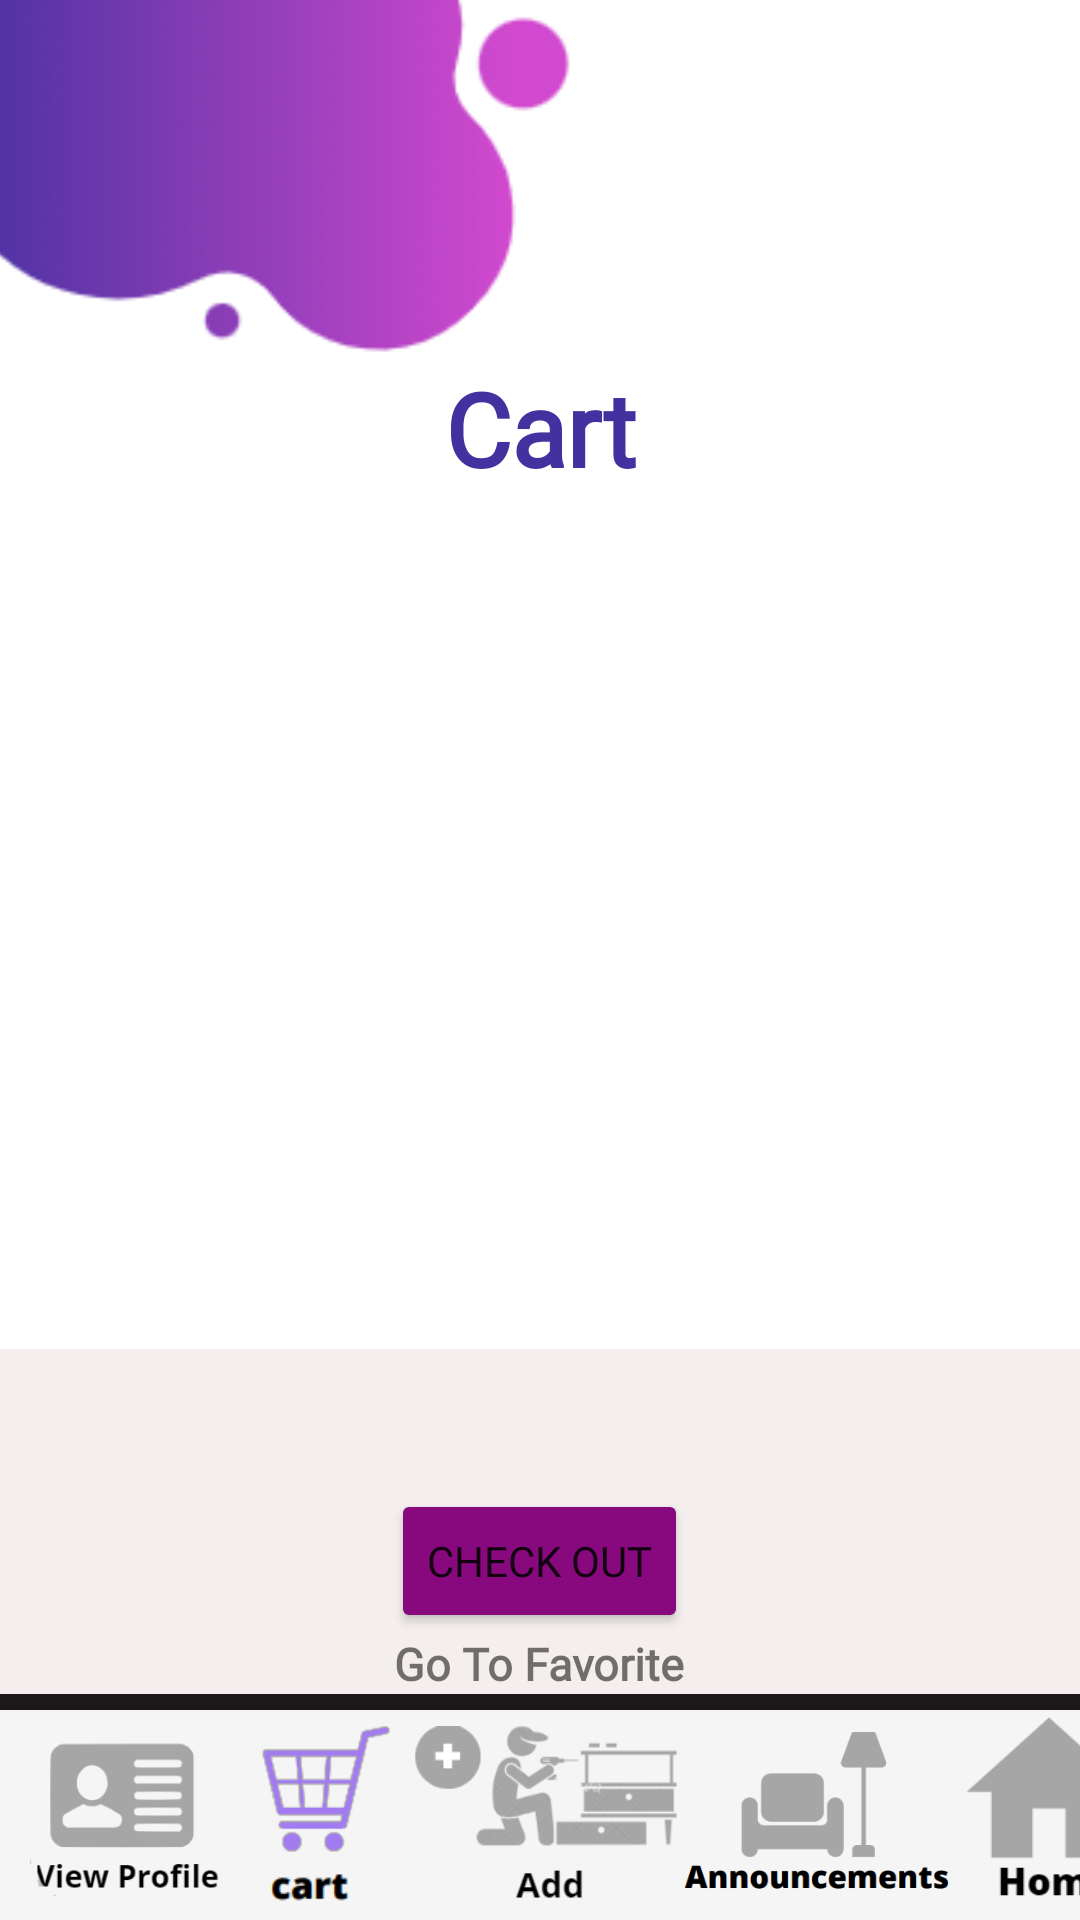

Produce the Android XML layout that renders to this screen, including the resource entries it uses.
<!-- AndroidManifest.xml: application theme Theme.FurnitureStore -->
<!-- res/layout/activity_cart.xml -->
<?xml version="1.0" encoding="utf-8"?>
<FrameLayout xmlns:android="http://schemas.android.com/apk/res/android"
    xmlns:app="http://schemas.android.com/apk/res-auto"
    xmlns:tools="http://schemas.android.com/tools"
    android:layout_width="match_parent"
    android:layout_height="match_parent"
    android:orientation="vertical"
    tools:context=".Cart">

    <RelativeLayout
        android:layout_width="match_parent"
        android:layout_height="match_parent">

        <ImageView
            android:layout_width="wrap_content"
            android:layout_height="123dp"
            android:layout_alignParentStart="true"
            android:layout_alignParentTop="true"
            android:layout_marginStart="-10dp"
            app:srcCompat="@drawable/topback" />
        <LinearLayout
            android:layout_width="wrap_content"
            android:layout_height="wrap_content"
            android:orientation="vertical"
            android:layout_alignParentTop="true"
            android:layout_alignParentEnd="true"
            android:layout_marginEnd="5dp"
            android:onClick="Profile"
            >














        </LinearLayout>

        <ImageView
            android:layout_width="385dp"
            android:layout_height="86dp"
            android:layout_alignParentEnd="true"
            android:layout_alignParentBottom="true"
            android:layout_marginEnd="13dp"
            android:layout_marginBottom="30dp"
            android:src="@drawable/buttonback" />

    </RelativeLayout>

    <RelativeLayout
        android:layout_width="match_parent"
        android:layout_height="wrap_content"
        android:layout_marginTop="120dp">

        <TextView
            android:id="@+id/home"
            android:layout_width="match_parent"
            android:layout_height="wrap_content"
            android:layout_gravity="center"
            android:fontFamily="@font/stayland"
            android:gravity="center"
            android:text="@string/cart"
            android:textAppearance="@style/TextAppearance.AppCompat.Display1"
            android:textColor="#43319F"
            android:textStyle="bold" />
<FrameLayout
    android:layout_below="@id/home"
    android:layout_width="match_parent"
    android:layout_height="match_parent"
    android:layout_above="@id/total">





    <androidx.recyclerview.widget.RecyclerView
        android:id="@+id/productlist"
        android:layout_width="match_parent"
        android:layout_height="match_parent"
        android:layout_below="@id/home"
        android:layout_marginBottom="0dp" />

    <ImageView
        android:id="@+id/imgf"
        android:layout_width="match_parent"
        android:layout_height="match_parent"
        android:layout_below="@id/home" />
</FrameLayout>

        <LinearLayout
            android:id="@+id/total"
            android:layout_width="match_parent"
            android:layout_height="wrap_content"
            android:layout_above="@id/n"
            android:background="#F4EEEE"
            android:orientation="vertical">

            <TextView
                android:id="@+id/smmm"
                android:layout_width="match_parent"
                android:layout_height="wrap_content"
                android:gravity="center"
                android:textAppearance="@style/TextAppearance.AppCompat.Display4"
                android:textSize="35dp"
                android:textStyle="bold" />

            <Button
                android:id="@+id/btn"
                android:layout_width="wrap_content"
                android:layout_height="wrap_content"
                android:layout_gravity="center"
                android:backgroundTint="#87097D"
                android:fontFamily="@font/poppinsblack"
                android:text="@string/check_out" />

            <TextView
                android:layout_width="wrap_content"
                android:layout_height="wrap_content"
                android:layout_gravity="center"
                android:fontFamily="@font/feilla"
                android:gravity="center"
                android:onClick="Fav"
                android:text="@string/go_to_favorite"
                android:textSize="15dp"
                android:textStyle="bold" />
        </LinearLayout>

        
        <View
            android:id="@+id/n"
            android:layout_width="match_parent"
            android:layout_height="8dp"
            android:background="#1C1819"
            android:layout_above="@id/nav"
            android:layout_marginBottom="-3dp"
            android:layout_alignParentEnd="true" />

        <LinearLayout
            android:id="@+id/nav"
            android:layout_width="match_parent"
            android:layout_height="70dp"
            android:layout_alignParentEnd="true"
            android:layout_alignParentBottom="true"
            android:background="#F5F5F5"
            android:orientation="horizontal">

            <ImageView
                android:layout_width="64dp"
                android:layout_height="70dp"
                android:layout_marginStart="10dp"
                android:onClick="Profile"
                app:srcCompat="@drawable/profile" />






            <ImageView
                android:layout_width="64dp"
                android:layout_height="70dp"
                app:srcCompat="@drawable/img" />






            <ImageView
                android:layout_width="90dp"
                android:layout_height="70dp"
                android:onClick="addannouncements"
                app:srcCompat="@drawable/addannouncements" />






            <ImageView
                android:layout_width="90dp"
                android:layout_height="70dp"
                android:onClick="announcements"
                app:srcCompat="@drawable/announcements" />






            <ImageView
                android:layout_width="60dp"
                android:layout_height="70dp"
                android:onClick="Home"
                app:srcCompat="@drawable/home" />
        </LinearLayout>
    </RelativeLayout>
</FrameLayout>
<!-- resources referenced by this layout -->
<resources>
  <color name="black">#FF000000</color>
  <!-- drawable addannouncements: png bitmap (drawable, 9235 bytes) -->
  <!-- drawable announcements: png bitmap (drawable, 7055 bytes) -->
  <!-- drawable buttonback: png bitmap (drawable, 8135 bytes) -->
  <!-- drawable home: png bitmap (drawable, 2871 bytes) -->
  <!-- drawable img: png bitmap (drawable, 4292 bytes) -->
  <!-- drawable profile: png bitmap (drawable, 4802 bytes) -->
  <!-- drawable topback: png bitmap (drawable, 10045 bytes) -->
  <string name="cart">Cart</string>
  <string name="check_out">Check Out</string>
  <string name="go_to_favorite">Go To Favorite</string>
  <style name="Theme.FurnitureStore" parent="Theme.MaterialComponents.DayNight.DarkActionBar">
          
          <item name="colorPrimary">@color/purple_500</item>
          <item name="colorPrimaryVariant">@color/purple_700</item>
          <item name="colorOnPrimary">@color/white</item>
          
          <item name="colorSecondary">@color/teal_200</item>
          <item name="colorSecondaryVariant">@color/teal_700</item>
          <item name="colorOnSecondary">@color/black</item>
          
          <item name="android:statusBarColor" tools:targetApi="l">?attr/colorPrimaryVariant</item>
          
  
      </style>
  <color name="purple_500">#FF6200EE</color>
  <color name="purple_700">#FF3700B3</color>
  <color name="white">#FFFFFFFF</color>
  <color name="teal_200">#FF03DAC5</color>
  <color name="teal_700">#FF018786</color>
</resources>
